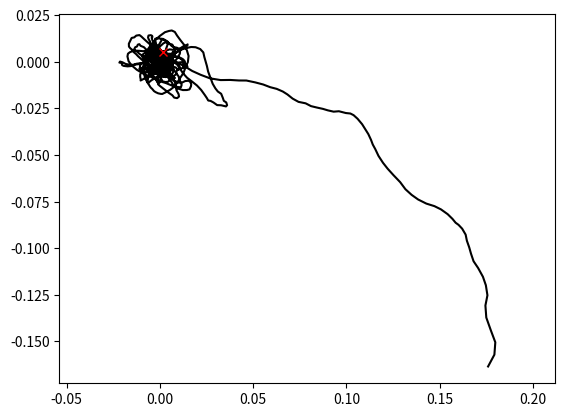

Reproduce this figure in Python.
#source: https://github.com/sagarvegad/Adam-optimizer
import math
import numpy as np
import matplotlib.pyplot as plt

alpha = 0.01
beta_1 = 0.9
beta_2 = 0.999						#initialize the values of the parameters
epsilon = 1

def func(x):
	return np.sqrt(np.sum(np.square(x)))
def grad_func(x):					#calculates the gradient
	root = np.sqrt(np.sum(np.square(x)))
	return x / root + 5 * (np.random.rand(2) - np.array([.5, .5]))

theta_0 = np.random.rand(2)	- np.array([.5, .5])	#initialize the vector
m_t = np.array([0, 0])
v_t = np.array([0, 0])
t = 0

thetas = []
ts = []

while (t < 1000):					#till it gets converged
	t+=1
	g_t = grad_func(theta_0)		#computes the gradient of the stochastic function
	m_t = beta_1*m_t + (1-beta_1)*g_t	#updates the moving averages of the gradient
	v_t = beta_2*v_t + (1-beta_2)*(g_t*g_t)	#updates the moving averages of the squared gradient
	m_cap = m_t/(1-(beta_1**t))		#calculates the bias-corrected estimates
	v_cap = v_t/(1-(beta_2**t))		#calculates the bias-corrected estimates
	theta_0_prev = theta_0
	theta_0 = theta_0 - np.divide((alpha * m_cap), (np.sqrt(v_cap) + epsilon))	#updates the parameters
	thetas.append(theta_0)
	ts.append(t)
	# if(t%1000 == 0): #every sth
	# 	print("theta_0: " + str(theta_0))

print("theta_0: " + str(theta_0))
print("t: " + str(t))
thetas = np.array(thetas)

plt.axis('equal')
plt.plot(thetas[:, 0], thetas[:, 1], 'k')
plt.plot(theta_0[0], theta_0[1], 'xr')
plt.show()
